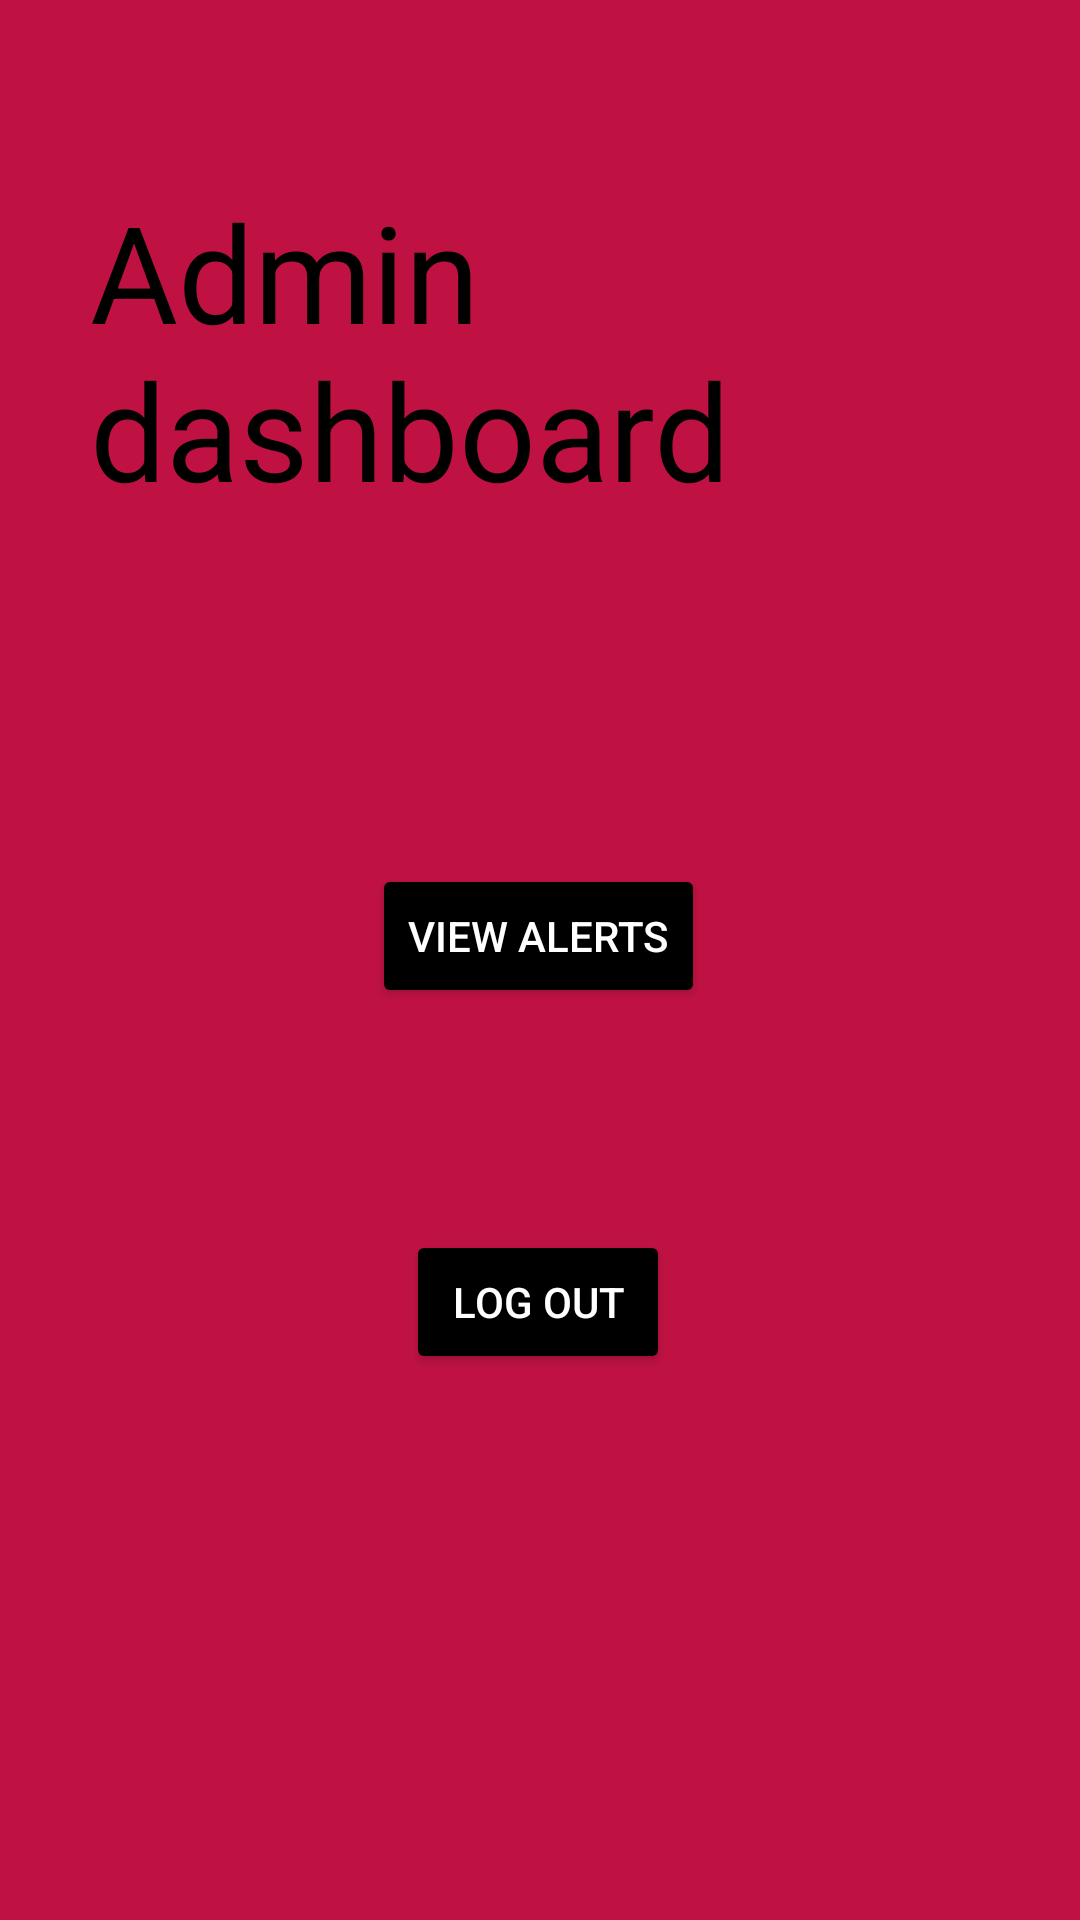

Reconstruct the res/layout file that produces this screen, plus the resources it refers to.
<!-- AndroidManifest.xml: application theme Theme.WomensSafetyApp -->
<!-- res/layout/activity_admin.xml -->
<?xml version="1.0" encoding="utf-8"?>
<androidx.constraintlayout.widget.ConstraintLayout
    xmlns:android="http://schemas.android.com/apk/res/android"
    xmlns:app="http://schemas.android.com/apk/res-auto"
    xmlns:tools="http://schemas.android.com/tools"
    android:layout_width="match_parent"
    android:layout_height="match_parent"
    android:background="#BF1243"
    tools:ignore="ExtraText">
    tools:context=".Admin">


    <TextView
        android:id="@+id/textView3"
        android:layout_width="match_parent"
        android:layout_height="wrap_content"
        android:layout_alignParentBottom="true"
        android:layout_marginBottom="467dp"
        android:text="Admin dashboard"
        android:textColor="@color/black"
        android:textSize="45dp"
        android:layout_marginStart="30dp"
        app:layout_constraintBottom_toBottomOf="parent"
        app:layout_constraintTop_toTopOf="parent"
        app:layout_constraintVertical_bias="1.0"
        tools:layout_editor_absoluteX="26dp" />

    <Button
        android:id="@+id/button"
        android:layout_width="wrap_content"
        android:layout_height="wrap_content"
        android:layout_marginBottom="16dp"
        android:layout_weight="1"
        android:text="View Alerts"
        android:backgroundTint="@color/black"
        android:textColor="#ffff"
        app:layout_constraintBottom_toBottomOf="parent"
        app:layout_constraintEnd_toEndOf="parent"
        app:layout_constraintHorizontal_bias="0.498"
        app:layout_constraintStart_toStartOf="parent"
        app:layout_constraintTop_toTopOf="parent" />

    <Button
        android:id="@+id/logOut"
        android:layout_width="wrap_content"
        android:layout_height="wrap_content"
        android:layout_marginBottom="16dp"
        android:layout_weight="1"
        android:backgroundTint="@color/black"
        android:text="Log Out"
        android:textColor="#ffff"
        app:layout_constraintBottom_toBottomOf="parent"
        app:layout_constraintEnd_toEndOf="parent"
        app:layout_constraintHorizontal_bias="0.498"
        app:layout_constraintStart_toStartOf="parent"
        app:layout_constraintTop_toTopOf="parent"
        app:layout_constraintVertical_bias="0.712" />
</androidx.constraintlayout.widget.ConstraintLayout>
<!-- resources referenced by this layout -->
<resources>
  <style name="Theme.WomensSafetyApp" parent="Theme.AppCompat.Light.DarkActionBar">
          
          <item name="colorPrimary">@color/purple_500</item>
          <item name="colorPrimaryDark">@color/purple_700</item>
          <item name="colorAccent">@color/teal_200</item>
          
      </style>
  <!-- not gathered from this repository: default colours our renderer supplied (Android Studio template values) -->
  <color name="purple_500">#FF6200EE</color>
  <color name="purple_700">#FF3700B3</color>
  <color name="teal_200">#FF03DAC5</color>
  <color name="black">#FF000000</color>
</resources>
